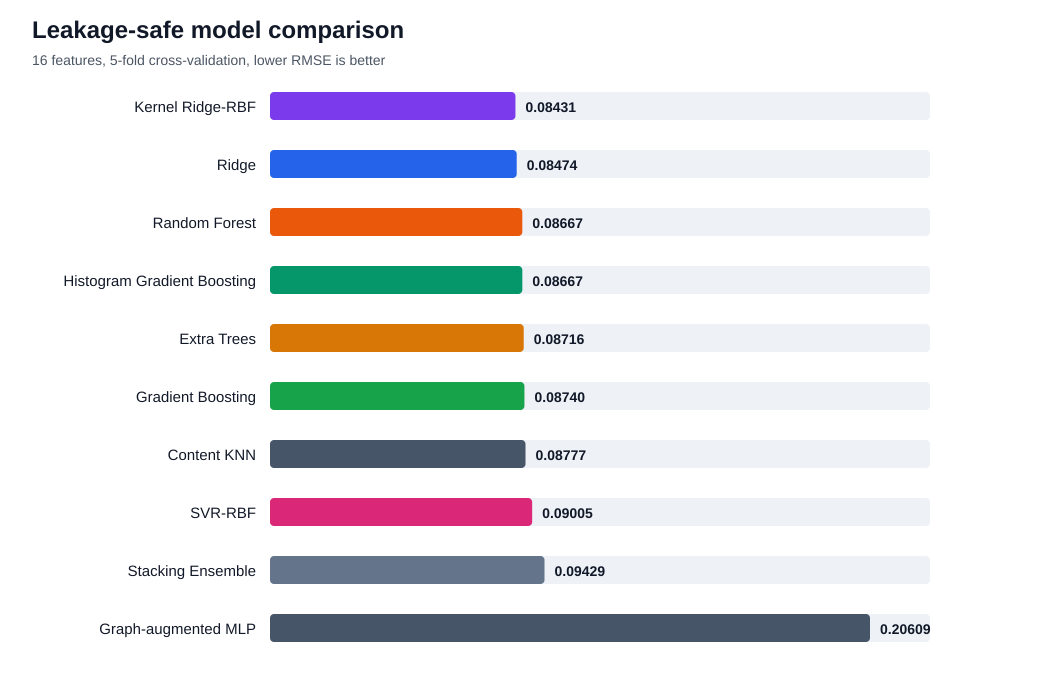

Values plotted in this chart, from the file beside it:
feature_set, model, params, folds, mse_mean, mse_std, rmse_mean, rmse_std, mae_mean, mae_std
leakage_safe, Kernel Ridge-RBF, kernelridge__alpha=0.01;kernelridge__gam…, 5, 0.007226, 0.001905, 0.08431, 0.01088, 0.06169, 0.005614
leakage_safe, Ridge, ridge__alpha=10.0, 5, 0.007292, 0.001843, 0.08474, 0.01051, 0.06221, 0.005575
leakage_safe, Random Forest, max_depth=6;min_samples_leaf=3, 5, 0.007666, 0.002265, 0.08667, 0.01241, 0.06357, 0.00692
leakage_safe, Histogram Gradient Boosting, l2_regularization=0.0;learning_rate=0.05…, 5, 0.007656, 0.002172, 0.08667, 0.01198, 0.06276, 0.007175
leakage_safe, Extra Trees, max_depth=8;min_samples_leaf=3, 5, 0.007735, 0.002153, 0.08716, 0.01178, 0.06322, 0.006532
leakage_safe, Gradient Boosting, learning_rate=0.05;loss=huber;max_depth=…, 5, 0.007819, 0.002424, 0.0874, 0.01344, 0.06275, 0.007711
leakage_safe, Content KNN, k=20, 5, 0.007856, 0.002209, 0.08777, 0.01235, 0.06463, 0.006678
leakage_safe, SVR-RBF, svr__C=0.3;svr__epsilon=0.05;svr__gamma=…, 5, 0.008245, 0.002131, 0.09005, 0.01161, 0.06656, 0.006277
leakage_safe, Stacking Ensemble, , 5, 0.009028, 0.002143, 0.09429, 0.01172, 0.07264, 0.006197
leakage_safe, Graph-augmented MLP, hidden_dim=16;learning_rate=0.003;epochs…, 5, 0.04277, 0.007315, 0.2061, 0.01731, 0.1581, 0.01287
